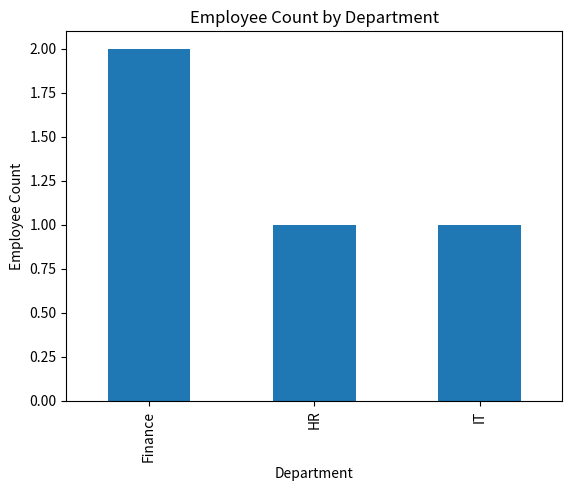

This chart was generated by the following Python code:
import numpy as np
import pandas as pd
import matplotlib.pyplot as plt

class Employee:
    def __init__(self, name, emp_id, department, position, salary):
        self.name = name
        self.emp_id = emp_id
        self.department = department
        self.position = position
        self.salary = salary

    def display_details(self):
        print(f"Employee Name: {self.name}")
        print(f"Employee ID: {self.emp_id}")
        print(f"Department: {self.department}")
        print(f"Position: {self.position}")
        print(f"Salary: ${self.salary}")

class Department:
    def __init__(self):
        # Dictionary to store the departments and their employees
        self.departments = {}

    def add_department(self, department_name):
        # Check if the department already exists
        self.departments[department_name] = []

    def assign_employee(self, employee, department_name):
        # Check if the department exists
        if department_name in self.departments:
            self.departments[department_name].append(employee)
            print(f"{employee.name} assigned to {department_name} department.")

        else:
            print(f"Department '{department_name}' does not exist.")

    def list_departments(self):
        print("Departments:")
        # Iterate through the departments and print their names
        for department in self.departments:
            print(department)

class EmployeeManagementSystem:
    def __init__(self):
        self.employees = pd.DataFrame(columns=["Name", "Employee ID", "Department", "Position", "Salary"])
        self.department_manager = Department()

    def add_employee(self, name, department, position, salary):
        emp_id = self.generate_emp_id()
        new_employee = pd.DataFrame({"Name": [name], "Employee ID": [emp_id], "Department": [department], "Position": [position], "Salary": [salary]})
        self.employees = pd.concat([self.employees, new_employee], ignore_index=True)

    def generate_emp_id(self):
        return np.random.randint(1000, 10000)  # Generate a random 4-digit employee ID

    

    def display_employee_details(self, emp_id):
        employee = self.employees.loc[self.employees['Employee ID'] == emp_id]
        if not employee.empty:
            print(employee)
        else:
            print(f"Employee with ID {emp_id} not found.")

    def display_department_statistics(self):
        department_counts = self.employees['Department'].value_counts()
        department_counts.plot(kind='bar')
        plt.title('Employee Count by Department')
        plt.xlabel('Department')
        plt.ylabel('Employee Count')
        plt.show()

# Example usage:
employee_system = EmployeeManagementSystem()

# Adding employees
employee_system.add_employee("John Doe", "HR", "Manager", 60000)
employee_system.add_employee("Jane Smith", "IT", "Developer", 65000)
employee_system.add_employee("Mike Johnson", "Finance", "Analyst", 55000)
employee_system.add_employee(" Johnson", "Finance", "scientist", 75000)

# Displaying employee details
employee_system.display_employee_details(employee_system.employees.iloc[0]['Employee ID'])
employee_system.display_employee_details(employee_system.employees.iloc[1]['Employee ID'])
employee_system.display_employee_details(employee_system.employees.iloc[2]['Employee ID'])
employee_system.display_employee_details(employee_system.employees.iloc[3]['Employee ID'])


# Displaying department statistics
employee_system.display_department_statistics()
